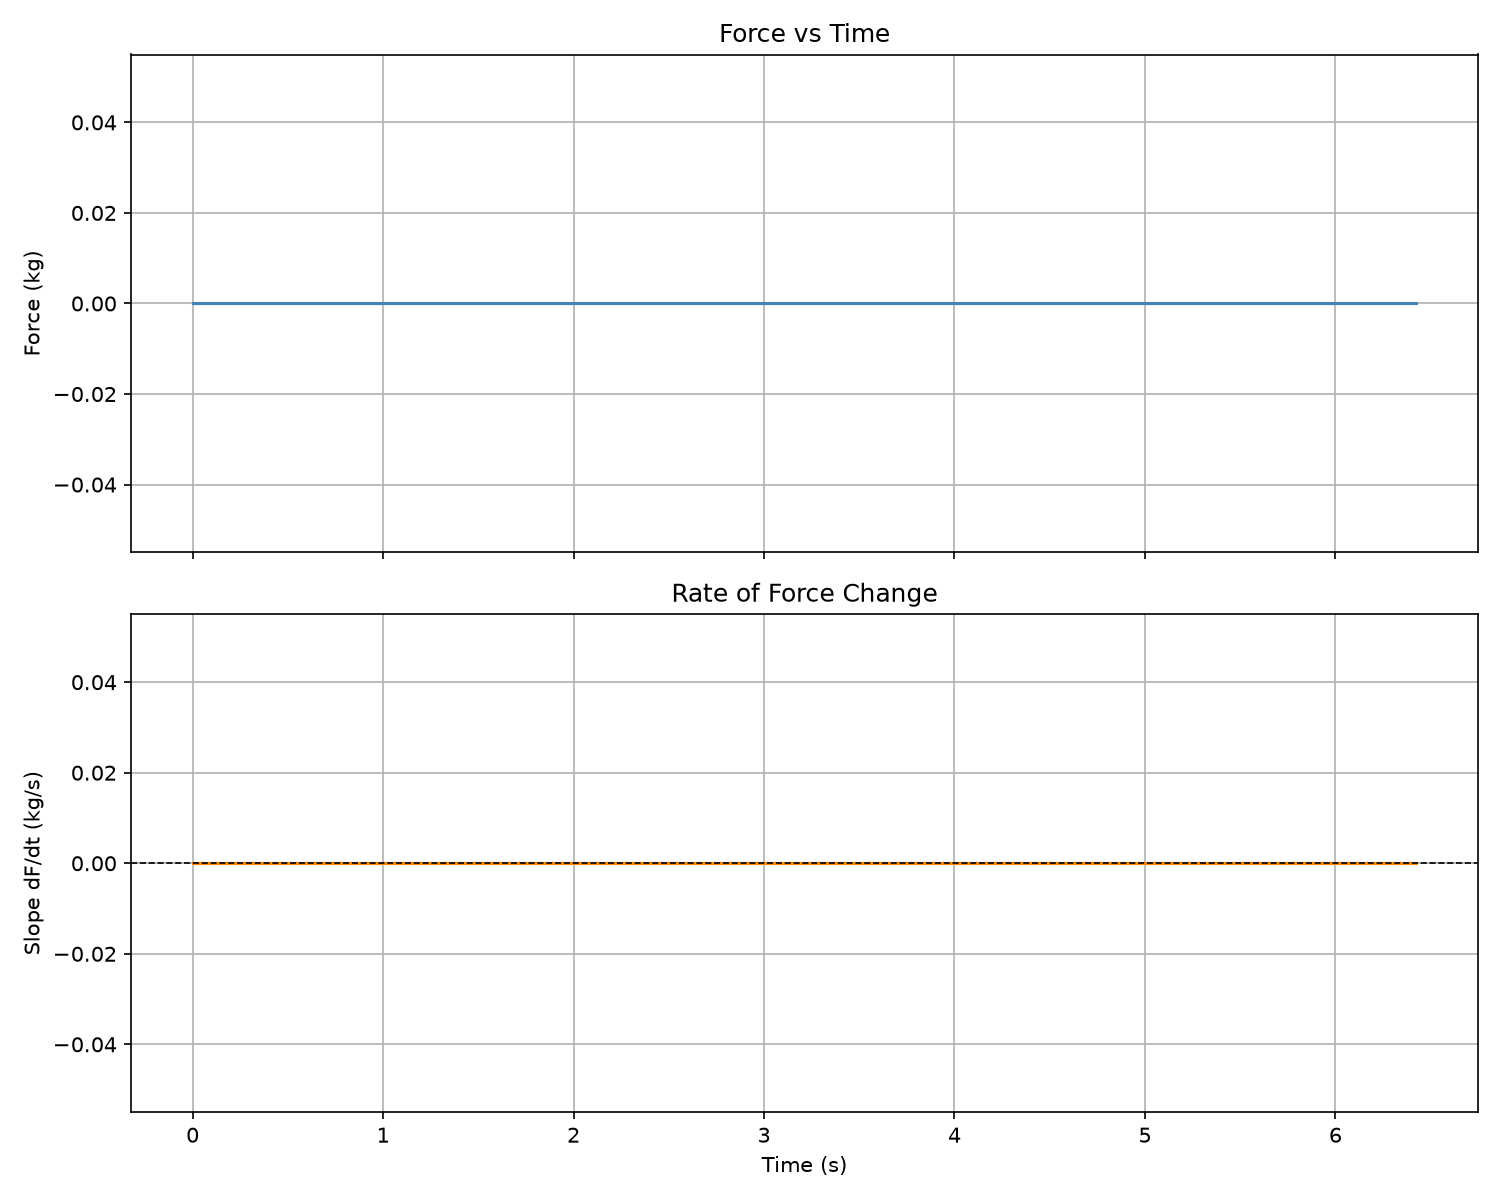

The table this chart was drawn from, first rows:
Time (s), Force (kg)
0.0, -0.0
0.0, -0.0
0.0, -0.0
0.0, -0.0
0.0, -0.0
0.0, -0.0
0.0, -0.0
0.0, -0.0
0.0, -0.0
0.0, -0.0
0.0, -0.0
0.0, -0.0
0.0, -0.0
0.0, -0.0
0.005655, -0.0
0.005655, -0.0
0.005655, -0.0
0.005655, -0.0
0.005655, -0.0
0.005655, -0.0
0.005655, -0.0
0.005655, -0.0
0.005655, -0.0
0.005655, -0.0
0.005655, -0.0
0.005655, -0.0
0.005655, -0.0
0.005655, -0.0
0.005655, -0.0
0.005655, -0.0
0.005655, -0.0
0.005655, -0.0
0.008807, -0.0
0.008807, -0.0
0.008807, -0.0
0.009326, -0.0
0.009326, -0.0
0.009326, -0.0
0.009326, -0.0
0.009326, -0.0
0.009326, -0.0
0.009326, -0.0
0.009326, -0.0
0.009326, -0.0
0.009326, -0.0
0.009326, -0.0
0.009326, -0.0
0.009326, -0.0
0.009326, -0.0
0.009326, -0.0
0.009326, -0.0
0.009326, -0.0
0.009326, -0.0
0.009326, -0.0
0.009326, -0.0
0.009326, -0.0
0.009326, -0.0
0.009326, -0.0
0.009326, -0.0
0.009326, -0.0
... 266 more rows
